Run: headless pygame with SDL's dummy video driver; simulated clock (each Clock.tick advances the game by its frame time, no real sleeping); random seed 0; keys injected as events and as key.get_pressed() state; no mouse input.
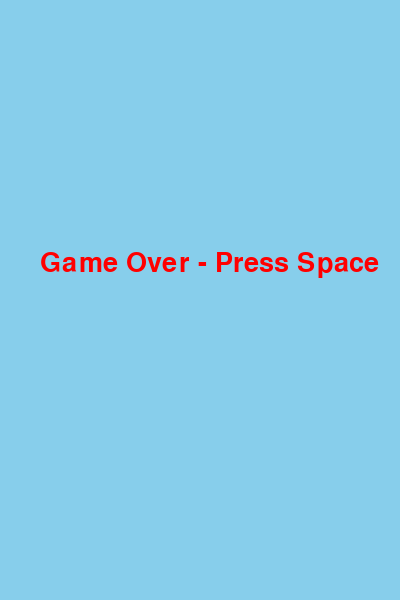
Frame 1 of 4 · flips 1–60 · no input
Frame 2 of 4 · flips 61–180 · tapped SPACE, RETURN · held RIGHT (→), D · screen unchanged from frame 1, image omitted
Frame 3 of 4 · flips 181–300 · held DOWN (↓), S · screen unchanged from frame 2, image omitted
Frame 4 of 4 · flips 301–420 · held LEFT (←), A, UP (↑), W · screen unchanged from frame 3, image omitted

The pygame program that drew these frames:

import pygame
import random
import sys

# Initialize pygame
pygame.init()

# Screen dimensions
WIDTH, HEIGHT = 400, 600
screen = pygame.display.set_mode((WIDTH, HEIGHT))
pygame.display.set_caption("Flappy Bird")

# Clock
clock = pygame.time.Clock()
FPS = 60

# Colors
WHITE = (255, 255, 255)
BLUE = (135, 206, 235)
GREEN = (0, 200, 0)

# Fonts
font = pygame.font.SysFont(None, 40)

# Game Variables
gravity = 0.5
bird_movement = 0
game_active = True
score = 0

# Bird
bird_surface = pygame.Surface((30, 30))
bird_surface.fill((255, 255, 0))
bird_rect = bird_surface.get_rect(center=(100, HEIGHT // 2))

# Pipes
pipe_width = 60
pipe_height = 400
pipe_gap = 150
pipe_list = []
SPAWNPIPE = pygame.USEREVENT
pygame.time.set_timer(SPAWNPIPE, 1200)

def create_pipe():
    height = random.randint(150, 450)
    bottom_pipe = pygame.Rect(WIDTH, height, pipe_width, HEIGHT - height)
    top_pipe = pygame.Rect(WIDTH, height - pipe_gap - pipe_height, pipe_width, pipe_height)
    return top_pipe, bottom_pipe

def move_pipes(pipes):
    for pipe in pipes:
        pipe.centerx -= 3
    return [pipe for pipe in pipes if pipe.right > 0]

def draw_pipes(pipes):
    for pipe in pipes:
        pygame.draw.rect(screen, GREEN, pipe)

def check_collision(pipes):
    for pipe in pipes:
        if bird_rect.colliderect(pipe):
            return False
    if bird_rect.top <= 0 or bird_rect.bottom >= HEIGHT:
        return False
    return True

def display_score(score):
    score_surface = font.render(f'Score: {score}', True, (0, 0, 0))
    screen.blit(score_surface, (10, 10))

# Game loop
while True:
    screen.fill(BLUE)

    for event in pygame.event.get():
        if event.type == pygame.QUIT:
            pygame.quit
            sys.exit()

        if event.type == pygame.KEYDOWN:
            if event.key == pygame.K_SPACE and game_active:
                bird_movement = -8
            if event.key == pygame.K_SPACE and not game_active:
                game_active = True
                pipe_list.clear()
                bird_rect.center = (100, HEIGHT // 2)
                bird_movement = 0
                score = 0

        if event.type == SPAWNPIPE and game_active:
            pipe_list.extend(create_pipe())

    if game_active:
        # Bird
        bird_movement += gravity
        bird_rect.centery += int(bird_movement)
        screen.blit(bird_surface, bird_rect)

        # Pipes
        pipe_list = move_pipes(pipe_list)
        draw_pipes(pipe_list)

        # Collision
        game_active = check_collision(pipe_list)

        # Scoring
        for pipe in pipe_list:
            if pipe.centerx == bird_rect.centerx:
                score += 0.5  # top and bottom pipe both count once
        display_score(int(score))
    else:
        game_over_surface = font.render("Game Over - Press Space", True, (255, 0, 0))
        screen.blit(game_over_surface, (40, HEIGHT // 2 - 50))

    pygame.display.update()
    clock.tick(FPS)
